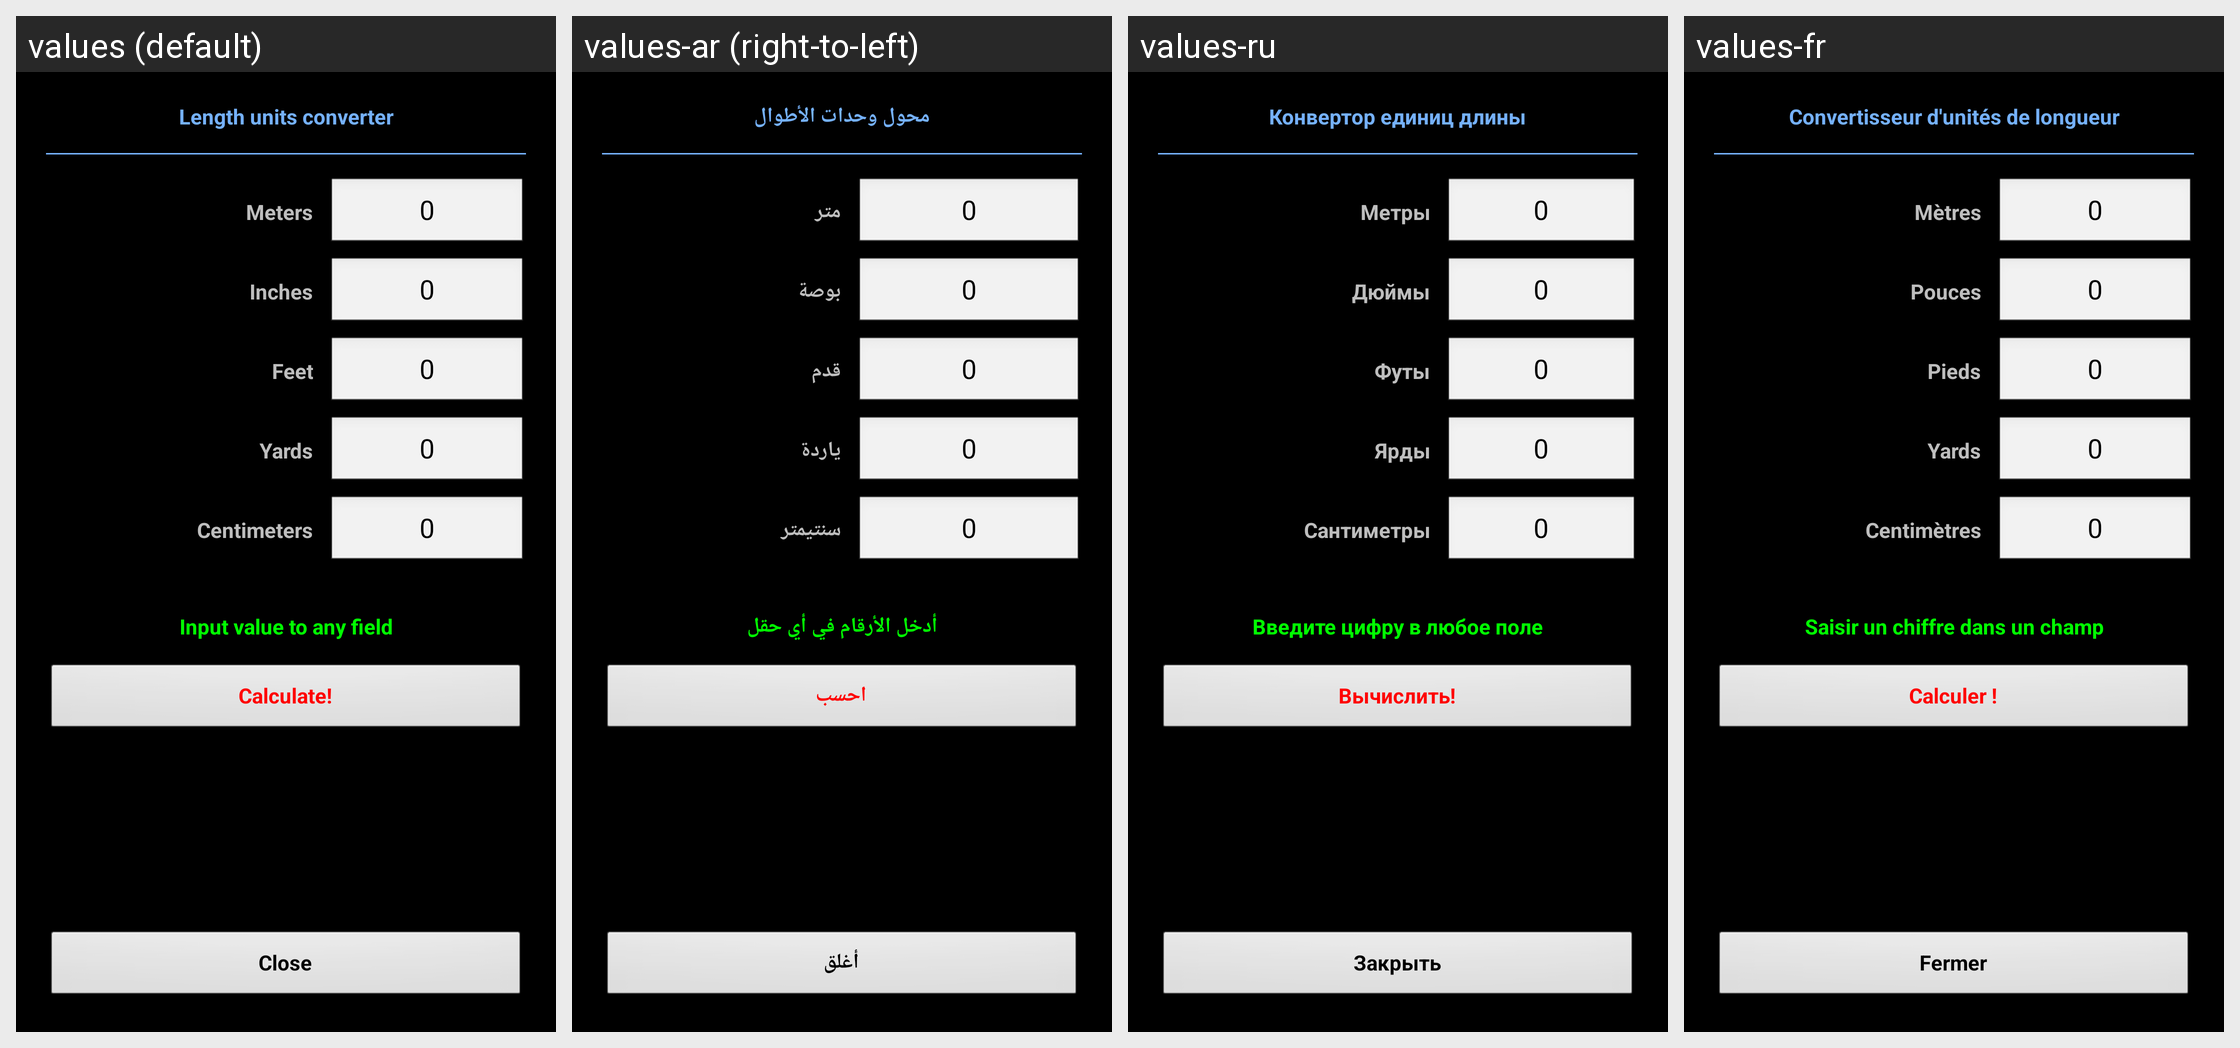

For this localized Android screen grid, give each drawn string resource with its value in every locale shown.
Android screen res/layout/converter_length.xml rendered under 4 locales, left to right: values (default), values-ar (right-to-left), values-ru, values-fr. Device: Nexus 5 (rendered at 1080×1920; each locale shown at half size, 540×960, under a caption strip naming it); theme MyTheme.
Other locales in the repository, not shown: values-be, values-bg, values-bn, values-da, values-de, values-en-rGB, values-es, values-fa, values-fi, values-hi, values-in, values-it, values-ja, values-ko, values-nb, values-nl, values-pl, values-pt, values-pt-rBR, values-pt-rPT, values-sv, values-tg, values-tr, values-zh, values-zh-rCN, values-zh-rHK, values-zh-rSG, values-zh-rTW.
Strings drawn on this screen, with the default value and each locale's value (text and hints the layout hard-codes, and strings that could not be matched under every locale, appear in the picture but are not listed):

length_units_converter_label
  values: Length units converter
  values-ar: محول وحدات الأطوال
  values-ru: Конвертор единиц длины
  values-fr: Convertisseur d'unités de longueur

length_unit_meters_label
  values: Meters
  values-ar: متر
  values-ru: Метры
  values-fr: Mètres

zero_text
  values: 0
  values-ar: 0
  values-ru: 0
  values-fr: 0

length_unit_inches_label
  values: Inches
  values-ar: بوصة
  values-ru: Дюймы
  values-fr: Pouces

length_unit_feet_label
  values: Feet
  values-ar: قدم
  values-ru: Футы
  values-fr: Pieds

length_unit_yards_label
  values: Yards
  values-ar: ياردة
  values-ru: Ярды
  values-fr: Yards

length_unit_cm_label
  values: Centimeters
  values-ar: سنتيمتر
  values-ru: Сантиметры
  values-fr: Centimètres

input_in_any_field_label
  values: Input value to any field
  values-ar: أدخل الأرقام في أي حقل
  values-ru: Введите цифру в любое поле
  values-fr: Saisir un chiffre dans un champ

calc_label
  values: Calculate!
  values-ar: احسب
  values-ru: Вычислить!
  values-fr: Calculer !

close_label
  values: Close
  values-ar: أغلق
  values-ru: Закрыть
  values-fr: Fermer
